Run: headless pygame with SDL's dummy video driver; simulated clock (each Clock.tick advances the game by its frame time, no real sleeping); random seed 0; keys injected as events and as key.get_pressed() state; no mouse input.
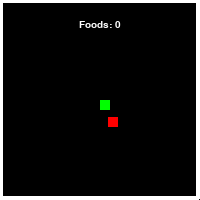
Frame 1 of 4 · flips 1–60 · no input
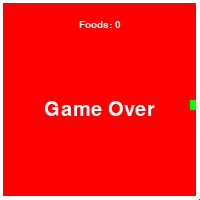
Frame 2 of 4 · flips 61–180 · tapped SPACE, RETURN · held RIGHT (→), D
Frame 3 of 4 · flips 181–300 · held DOWN (↓), S · screen unchanged from frame 2, image omitted
Frame 4 of 4 · flips 301–420 · held LEFT (←), A, UP (↑), W · screen unchanged from frame 3, image omitted

The pygame program that drew these frames:

import pygame
import random

snake_size = 10
screen_size = 200
food_size = 10
green = (0, 255, 0)
black = (0, 0, 0)
red = (255, 0, 0)
white = (255, 255, 255)
snake_speed = 10
rosnij = False
collected_food = 0
direction = ""
Game = True

snake_moves = []
food_position = [random.randint(10, screen_size-10), random.randint(10, screen_size-10)]
snake_body = [[screen_size/2, screen_size/2]]

pygame.init()
gameDisplay = pygame.display.set_mode((screen_size, screen_size))
pygame.display.set_caption('Game - Snake')
font1 = pygame.font.SysFont('Arial', 15)
font2 = pygame.font.SysFont('theblueoasisnormalny', 30)
clock = pygame.time.Clock()


def scoresDisplay():
    score_text = font1.render("Foods: " + str(collected_food), True, white)
    gameDisplay.blit(score_text,
        (screen_size/2 - score_text.get_width()/2, screen_size/10))


def drawEverything():
    for i in range (-1, len(snake_body)-1):
        (pygame.draw.rect(gameDisplay, green, (snake_body[i][0], snake_body[i][1], snake_size, snake_size)))
    head = pygame.draw.rect(gameDisplay, green, (snake_body[0][0], snake_body[0][1], snake_size, snake_size))
    food = pygame.draw.rect(gameDisplay, red, (food_position[0], food_position[1], food_size, food_size))
    wall1 = pygame.draw.line(gameDisplay, white, [0,screen_size], [0,0], 5)
    wall2 = pygame.draw.line(gameDisplay, white, [0,0], [screen_size,0], 5)
    wall3 = pygame.draw.line(gameDisplay, white, [screen_size-2,0], [screen_size-2,screen_size-2], 5)
    wall4 = pygame.draw.line(gameDisplay, white, [0,screen_size-2], [screen_size-2,screen_size-2], 5)

    return head, food, wall1, wall2, wall3, wall4



while True:
    gameDisplay.fill(black)
    scoresDisplay()

    for event in pygame.event.get():
        if event.type == pygame.KEYDOWN:
            if event.key == pygame.K_ESCAPE:
                pygame.quit()
                exit()

            if event.key == pygame.K_UP:
                direction = "up"

            if event.key == pygame.K_DOWN:
                direction = "down"

            if event.key == pygame.K_LEFT:
                direction = "left"

            if event.key == pygame.K_RIGHT:
                direction = "right"

    if Game:
        #zapisywanie ruchów głowy i przepisywanie do ciała
        snake_moves.append([snake_body[0][0], snake_body[0][1]])
        if len(snake_moves) > len(snake_body):
            snake_moves.remove(snake_moves[0])
        if not rosnij:
            for i in range (len(snake_body)-1, 0, -1):
                snake_body[i][0] = snake_moves[i][0]
                snake_body[i][1] = snake_moves[i][1]

        # programowanie ruchu
        if direction == "up":
            if rosnij:
                snake_body[0][1] -= snake_size
                snake_body[-1][1] -= snake_size #nowa czesc
                rosnij = False
            else:
                snake_body[0][1] -= snake_speed
        elif direction == "down":
            if rosnij:
                snake_body[0][1] += snake_size
                snake_body[-1][1] += snake_size #nowa czesc
                rosnij = False
            else:
                snake_body[0][1] += snake_speed
        elif direction == "left":
            if rosnij:
                snake_body[0][0] -= snake_size
                snake_body[-1][0] -= snake_size #nowa czesc
                rosnij = False
            else:
                snake_body[0][0] -= snake_speed
        elif direction == "right":
            if rosnij:
                snake_body[0][0] += snake_size
                snake_body[-1][0] += snake_size #nowa czesc
                rosnij = False
            else:
                snake_body[0][0] += snake_speed


    #rysowanie
        head, food, wall1, wall2, wall3, wall4 = drawEverything()


    # kolizja z okienkiem
        if head.colliderect(wall1) or head.colliderect(wall2) or head.colliderect(wall3) or head.colliderect(wall4):
            Game = False

    #kolizja z jedzeniem
        if head.colliderect(food):
            food_position = [random.randint(10, screen_size-10), random.randint(10, screen_size-10)]
            snake_body.append([snake_moves[-1][0], snake_moves[-1][1]])
            rosnij = True
            collected_food +=1

    #kolizaja z samym soba
        for i in range (len(snake_body)-2, 0, -1):
            if snake_body[0] == snake_body[i]:
                Game = False

        pygame.display.update()
        clock.tick(10)

    else:
        gameDisplay.fill(red)
        scoresDisplay()
        drawEverything()
        gameover_text = font2.render("Game Over", True, white)
        gameDisplay.blit(gameover_text,
            (screen_size/2 - gameover_text.get_width()/2, screen_size/2))

        pygame.display.update()
        clock.tick(10)
